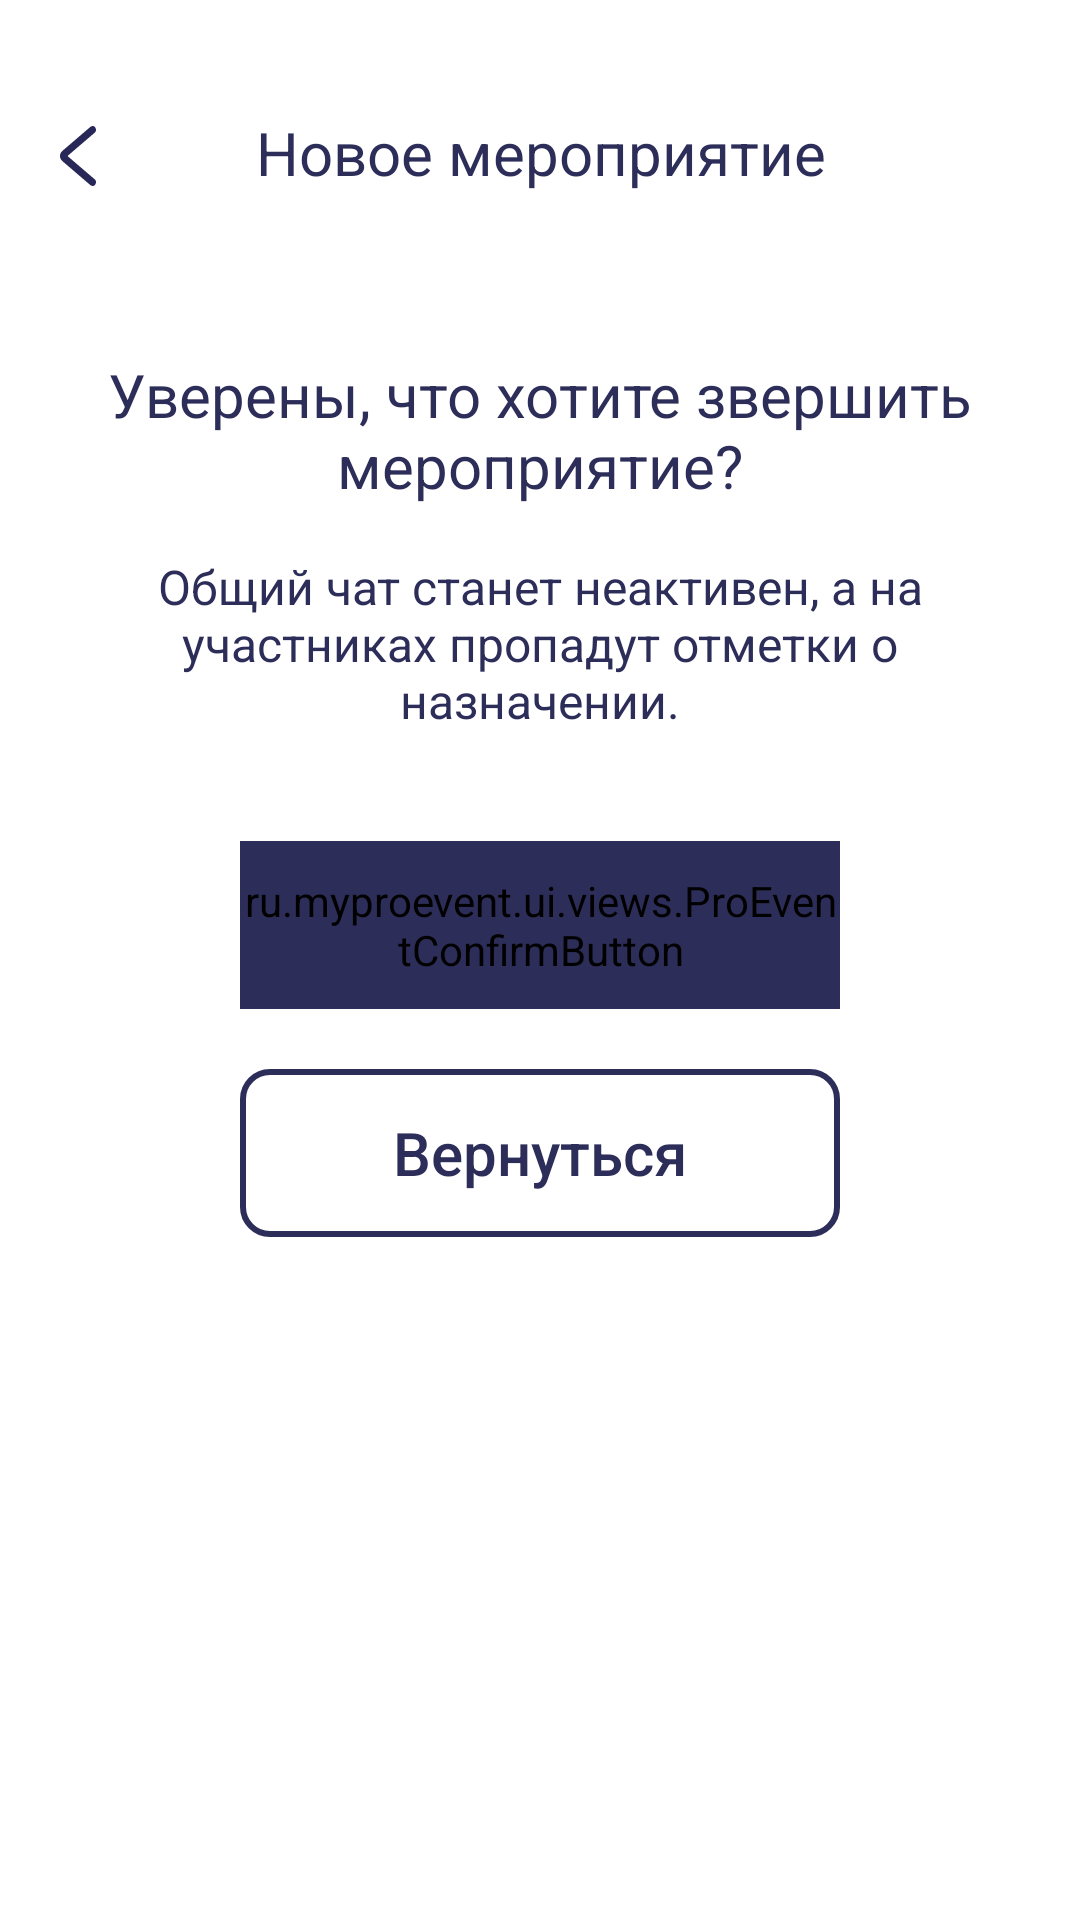

Android layout source for this screen:
<!-- AndroidManifest.xml: application theme Theme.Proevent.NoActionBar.Splash -->
<!-- res/layout/fragment_event_action_confirmation.xml -->
<?xml version="1.0" encoding="utf-8"?>
<FrameLayout xmlns:android="http://schemas.android.com/apk/res/android"
    xmlns:app="http://schemas.android.com/apk/res-auto"
    xmlns:tools="http://schemas.android.com/tools"
    android:layout_width="match_parent"
    android:layout_height="match_parent"
    android:background="@color/ProEvent_white">

    <androidx.constraintlayout.widget.ConstraintLayout
        android:id="@+id/container"
        android:layout_width="match_parent"
        android:layout_height="match_parent"
        android:layout_gravity="center_horizontal"
        android:background="@color/ProEvent_white">

        <ScrollView
            android:id="@+id/scroll"
            android:layout_width="0dp"
            android:layout_height="0dp"
            android:fadeScrollbars="false"
            android:scrollbarThumbVertical="@color/ProEvent_orange_200"
            app:layout_constraintBottom_toBottomOf="parent"
            app:layout_constraintLeft_toLeftOf="parent"
            app:layout_constraintRight_toRightOf="parent"
            app:layout_constraintTop_toBottomOf="@id/event_bar"
            app:layout_constraintWidth_max="360dp">

            <LinearLayout
                android:id="@+id/scroll_child"
                android:layout_width="match_parent"
                android:layout_height="wrap_content"
                android:layout_gravity="center_horizontal"
                android:orientation="vertical"
                android:scrollbars="vertical">

                <TextView
                    android:id="@+id/confirm_title"
                    fontPath="@string/default_font_bold_path"
                    android:layout_width="wrap_content"
                    android:layout_height="wrap_content"
                    android:layout_marginHorizontal="20dp"
                    android:layout_marginTop="41dp"
                    android:text="Уверены, что хотите звершить мероприятие?"
                    android:textAlignment="center"
                    android:textColor="@color/ProEvent_blue_800"
                    android:textSize="20sp" />

                <TextView
                    android:id="@+id/confirm_description"
                    android:layout_width="wrap_content"
                    android:layout_height="wrap_content"
                    android:layout_marginHorizontal="20dp"
                    android:layout_marginTop="16dp"
                    android:text="Общий чат станет неактивен, а на участниках пропадут отметки о назначении."
                    android:textAlignment="center"
                    android:textColor="@color/ProEvent_blue_800"
                    android:textSize="16sp" />

                <androidx.constraintlayout.widget.ConstraintLayout
                    android:layout_width="match_parent"
                    android:layout_height="wrap_content"
                    android:layout_gravity="center_horizontal"
                    android:maxWidth="240dp">

                    <ru.myproevent.ui.views.ProEventConfirmButton
                        android:id="@+id/confirm"
                        style="@style/ProEventConfirmButton"
                        android:layout_width="0dp"
                        android:layout_height="56dp"
                        android:layout_marginHorizontal="20dp"
                        android:layout_marginTop="36dp"
                        android:text="Завершить"
                        app:layout_constraintLeft_toLeftOf="parent"
                        app:layout_constraintRight_toRightOf="parent"
                        app:layout_constraintTop_toTopOf="parent" />

                    <com.google.android.material.button.MaterialButton
                        android:id="@+id/cancel"
                        style="@style/Widget.MaterialComponents.Button.OutlinedButton"
                        fontPath="@string/default_font_bold_path"
                        android:layout_width="0dp"
                        android:layout_height="56dp"
                        android:layout_marginHorizontal="20dp"
                        android:layout_marginTop="20dp"
                        android:layout_marginBottom="12dp"
                        android:backgroundTint="@color/ProEvent_white"
                        android:insetTop="0dp"
                        android:insetBottom="0dp"
                        android:letterSpacing="0"
                        android:text="Вернуться"
                        android:textAllCaps="false"
                        android:textColor="@color/ProEvent_blue_800"
                        android:textSize="@dimen/fixed_title_text_size"
                        app:cornerRadius="10dp"
                        app:layout_constraintLeft_toLeftOf="parent"
                        app:layout_constraintRight_toRightOf="parent"
                        app:layout_constraintTop_toBottomOf="@id/confirm"
                        app:rippleColor="@android:color/transparent"
                        app:strokeColor="@color/ProEvent_blue_800"
                        app:strokeWidth="2dp" />
                </androidx.constraintlayout.widget.ConstraintLayout>

            </LinearLayout>
        </ScrollView>


        <androidx.constraintlayout.widget.ConstraintLayout
            android:id="@+id/event_bar"
            android:layout_width="0dp"
            android:layout_height="wrap_content"
            android:background="@color/ProEvent_white"
            android:paddingTop="40dp"
            app:layout_constraintLeft_toLeftOf="parent"
            app:layout_constraintRight_toRightOf="parent"
            app:layout_constraintTop_toTopOf="parent"
            app:layout_constraintWidth_max="360dp">

            <TextView
                android:id="@+id/title"
                fontPath="@string/default_font_bold_path"
                android:layout_width="0dp"
                android:layout_height="wrap_content"
                android:layout_marginLeft="7dp"
                android:ellipsize="end"
                android:includeFontPadding="false"
                android:maxLines="2"
                android:text="Новое мероприятие"
                android:textAlignment="center"
                android:textColor="@color/ProEvent_blue_800"
                android:textSize="20sp"
                app:layout_constraintLeft_toRightOf="@id/back_hit_area"
                app:layout_constraintRight_toLeftOf="@id/action_menu_hit_area"
                app:layout_constraintTop_toTopOf="parent" />

            <View
                android:id="@+id/action_menu_hit_area"
                android:layout_width="50dp"
                android:layout_height="50dp"
                android:layout_marginRight="7dp"
                android:visibility="visible"
                app:layout_constraintBottom_toBottomOf="@+id/title"
                app:layout_constraintRight_toRightOf="parent"
                app:layout_constraintTop_toTopOf="@+id/title" />

            <ImageView
                android:id="@+id/back"
                android:layout_width="wrap_content"
                android:layout_height="wrap_content"
                android:layout_marginLeft="20dp"
                android:src="@drawable/ic_back_to"
                app:layout_constraintBottom_toBottomOf="@id/title"
                app:layout_constraintLeft_toLeftOf="parent"
                app:layout_constraintTop_toTopOf="@id/title" />

            <View
                android:id="@+id/back_hit_area"
                android:layout_width="50dp"
                android:layout_height="50dp"
                app:layout_constraintBottom_toBottomOf="@id/back"
                app:layout_constraintLeft_toLeftOf="@id/back"
                app:layout_constraintRight_toRightOf="@id/back"
                app:layout_constraintTop_toTopOf="@id/back" />
        </androidx.constraintlayout.widget.ConstraintLayout>
    </androidx.constraintlayout.widget.ConstraintLayout>
</FrameLayout>
<!-- resources referenced by this layout -->
<resources>
  <color name="ProEvent_blue_800">#2D2D59</color>
  <color name="ProEvent_orange_200">#FF9580</color>
  <color name="ProEvent_white">#FFFFFFFF</color>
  <dimen name="fixed_title_text_size">20sp</dimen>
  <!-- drawable ic_back_to (drawable) -->
  <vector xmlns:android="http://schemas.android.com/apk/res/android"
      android:width="12dp"
      android:height="20dp"
      android:viewportWidth="12"
      android:viewportHeight="20">
    <path
        android:pathData="M11.761,19.5174C11.3765,20.0623 10.664,20.1605 10.1695,19.7366L0.7297,11.6445C-0.2432,10.8104 -0.2432,9.1896 0.7297,8.3555L10.1695,0.2634C10.664,-0.1605 11.3765,-0.0623 11.761,0.4826C12.1456,1.0276 12.0565,1.8129 11.5621,2.2367L2.506,10L11.5621,17.7633C12.0565,18.1871 12.1456,18.9724 11.761,19.5174Z"
        android:fillColor="#282858"
        android:fillType="evenOdd"/>
  </vector>
  <string name="default_font_bold_path">fonts/Inter-Bold.ttf</string>
  <style name="ProEventConfirmButton">
          <item name="fontPath">@string/default_font_bold_path</item>
          <item name="android:backgroundTint">@color/ProEvent_blue_800</item>
          <item name="android:insetTop">0dp</item>
          <item name="android:insetBottom">0dp</item>
          <item name="android:letterSpacing">0</item>
          <item name="android:textAllCaps">false</item>
          <item name="android:textSize">20sp</item>
          <item name="android:textColor">@color/ProEvent_white</item>
          <item name="cornerRadius">10dp</item>
      </style>
  <style name="Theme.Proevent.NoActionBar.Splash">
          <item name="colorPrimaryVariant">@color/ProEvent_blue_900</item>
          <item name="android:navigationBarColor">@color/ProEvent_blue_900</item>
          <item name="android:windowBackground">@drawable/splash_background_drawable</item>
          <item name="android:windowLightStatusBar">false</item>
          <item name="android:windowLightNavigationBar" tools:targetApi="o_mr1">false</item> 
      </style>
  <color name="ProEvent_blue_900">#121233</color>
  <!-- drawable splash_background_drawable (drawable) -->
  <?xml version="1.0" encoding="utf-8"?>
  <layer-list xmlns:android="http://schemas.android.com/apk/res/android"
      android:opacity="opaque">
  
      
      
      
      
      
      
  
      <item>
          <shape>
              <solid android:color="@color/ProEvent_blue_800" />
          </shape>
      </item>
  
  
  
  
  
      
      
      
  
      <item
          android:drawable="@drawable/splash_screen_foreground"
          android:gravity="center" />
  </layer-list>
  <!-- drawable splash_screen_foreground: vector/xml drawable (drawable, 3615 chars, omitted) -->
</resources>
